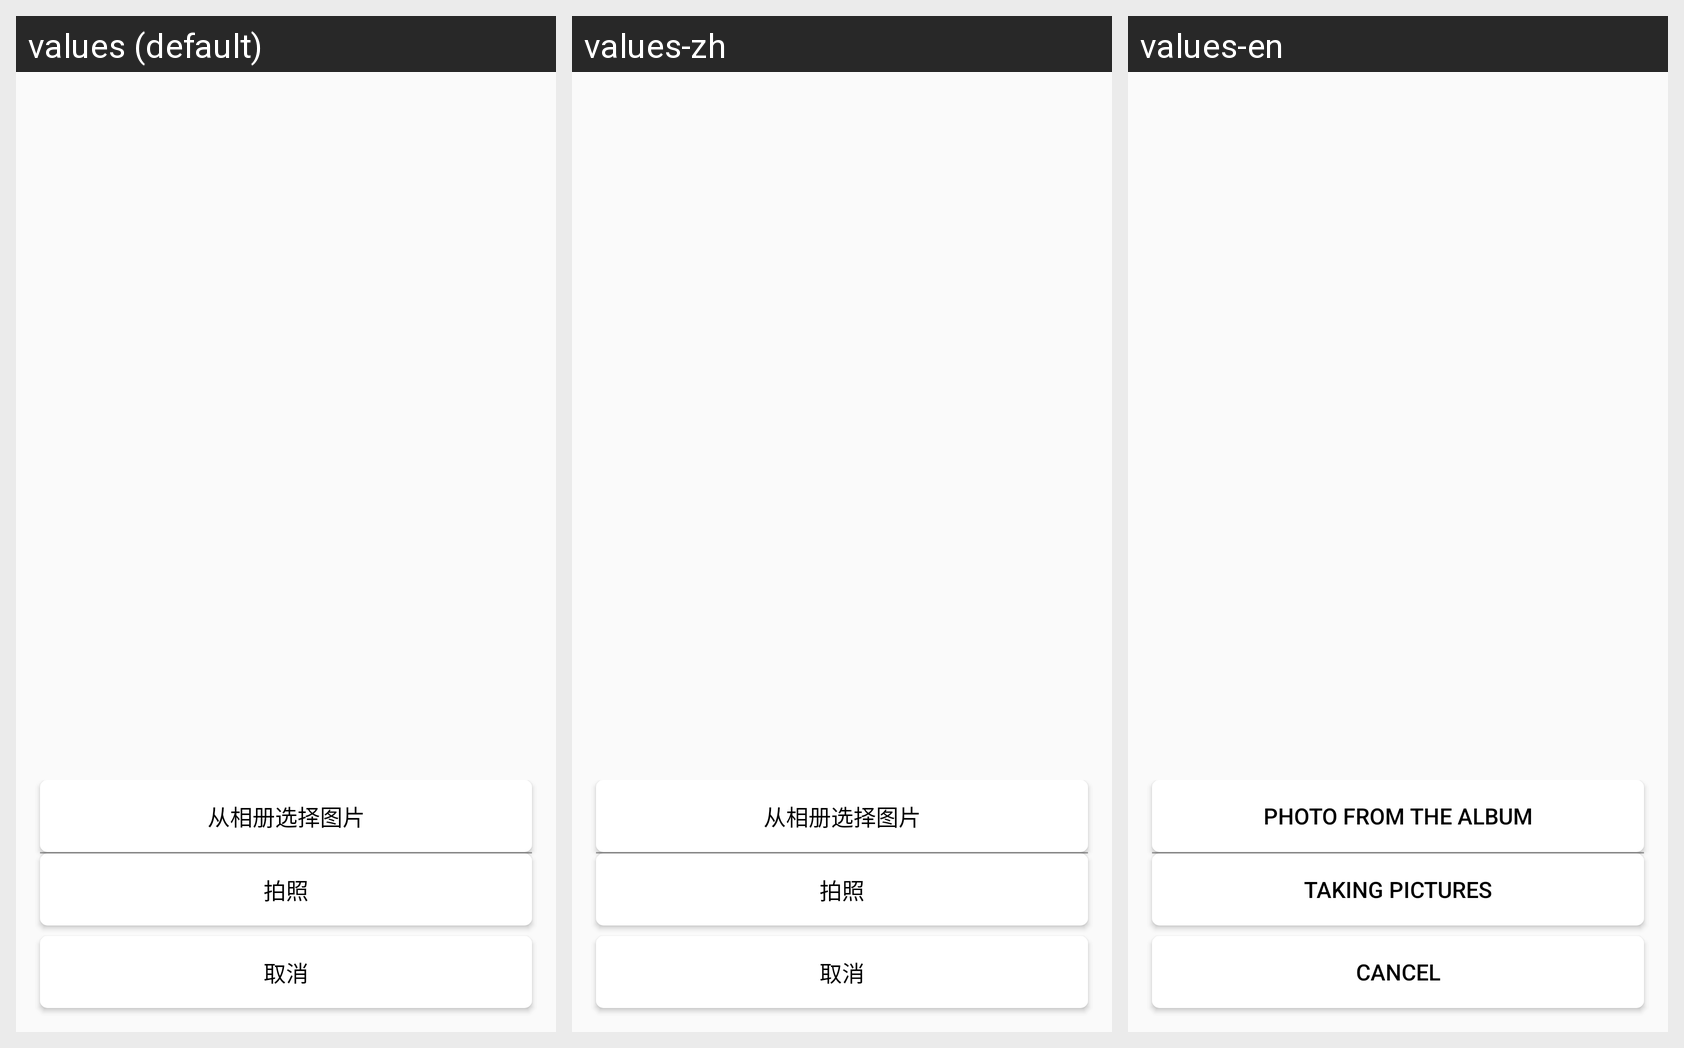

This grid shows one Android layout under several languages. Give, for every string resource on the screen, its name, the default text and each shown locale's text.
Android screen res/layout/choice_bottom_popwindow.xml rendered under 3 locales, left to right: values (default), values-zh, values-en. Device: Nexus 5 (rendered at 1080×1920; each locale shown at half size, 540×960, under a caption strip naming it); theme AppTheme.
Strings drawn on this screen, with the default value and each locale's value (text and hints the layout hard-codes, and strings that could not be matched under every locale, appear in the picture but are not listed):

select_photo_album
  values: 从相册选择图片
  values-zh: 从相册选择图片
  values-en: photo from the album

take_photo
  values: 拍照
  values-zh: 拍照
  values-en: Taking pictures

cancel
  values: 取消
  values-zh: 取消
  values-en: cancel
